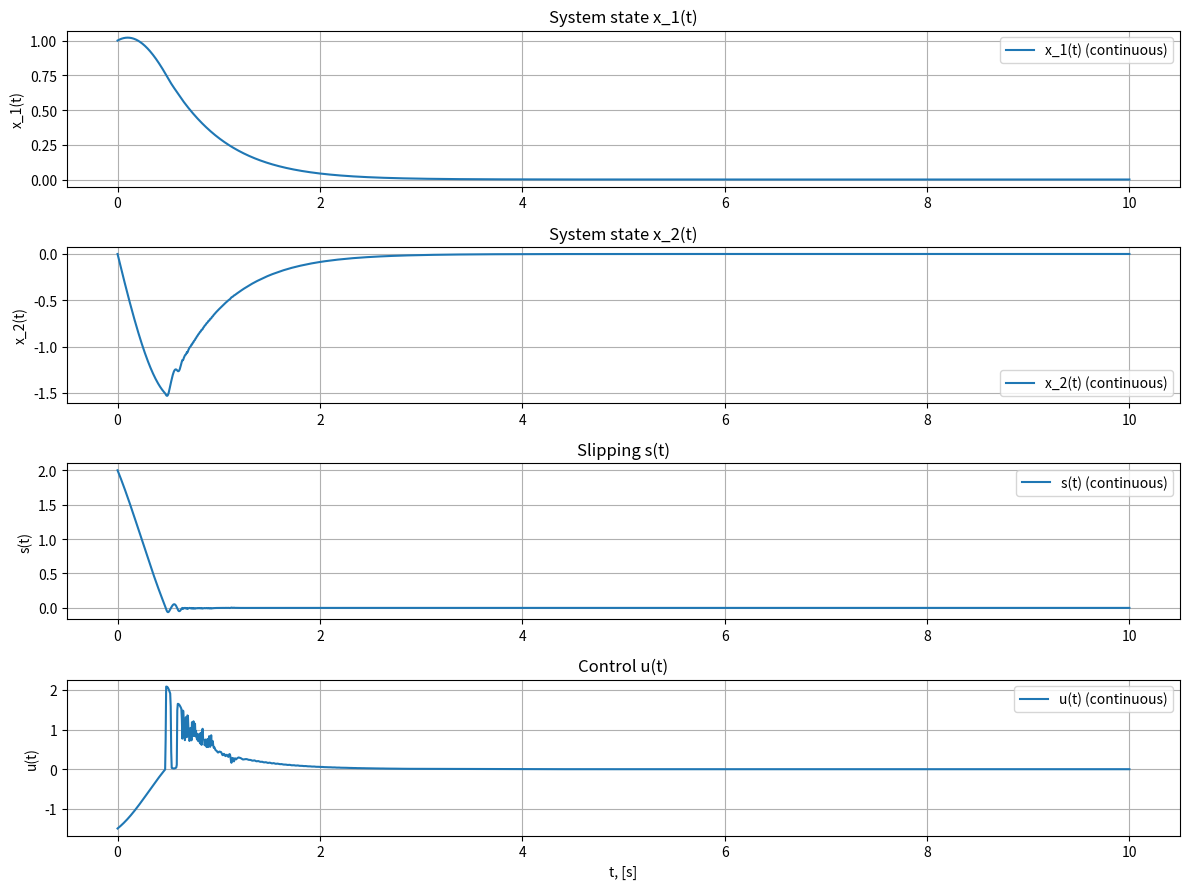

Reproduce this figure in Python.
import numpy as np
import matplotlib.pyplot as plt
from scipy.integrate import solve_ivp


a = 2.0
beta0 = 0.8
eps = 0.01
Tmax = 10.0
x0 = [1.0, 0.0]

a1 = 0.5
a2 = 1


def sat(x):
    return np.clip(x, -1, 1)

def control(x1, x2, s):
    u = -1/3*(a*x2+a*x1*np.sin(x1)+x1*x2)-1/3*(a*x1**2+abs(x1*x2)+beta0)*sat(s/eps)
    return u

def system(t, x):
    x1, x2 = x
    s = x2 + a * x1

    u = control(x1, x2, s)

    dx1 = x2 + a1*x1*np.sin(x1)
    dx2 = a2*x1*x2 + 3*u
    return [dx1, dx2]

def compute_s_u(sol):
    x1, x2 = sol.y
    s = x2 + a * x1
    u = control(x1, x2, s)
    return s, u


t_eval = np.linspace(0, Tmax, 2000)
sol_cont = solve_ivp(system, [0, Tmax], x0, t_eval=t_eval)

s_cont, u_cont = compute_s_u(sol_cont)

plt.figure(figsize=(12, 9))

plt.subplot(4, 1, 1)
plt.plot(sol_cont.t, sol_cont.y[0], label='x_1(t) (continuous)')
plt.ylabel('x_1(t)')
plt.grid(True)
plt.title('System state x_1(t)')
plt.legend()

plt.subplot(4, 1, 2)
plt.plot(sol_cont.t, sol_cont.y[1], label='x_2(t) (continuous)')
plt.ylabel('x_2(t)')
plt.grid(True)
plt.title('System state x_2(t)')
plt.legend()

plt.subplot(4, 1, 3)
plt.plot(sol_cont.t, s_cont, label='s(t) (continuous)')
plt.ylabel('s(t)')
plt.grid(True)
plt.title('Slipping s(t)')
plt.legend()

plt.subplot(4, 1, 4)
plt.plot(sol_cont.t, u_cont, label='u(t) (continuous)')
plt.xlabel('t, [s]')
plt.ylabel('u(t)')
plt.grid(True)
plt.title('Control u(t)')
plt.legend()

plt.tight_layout()
plt.show()
